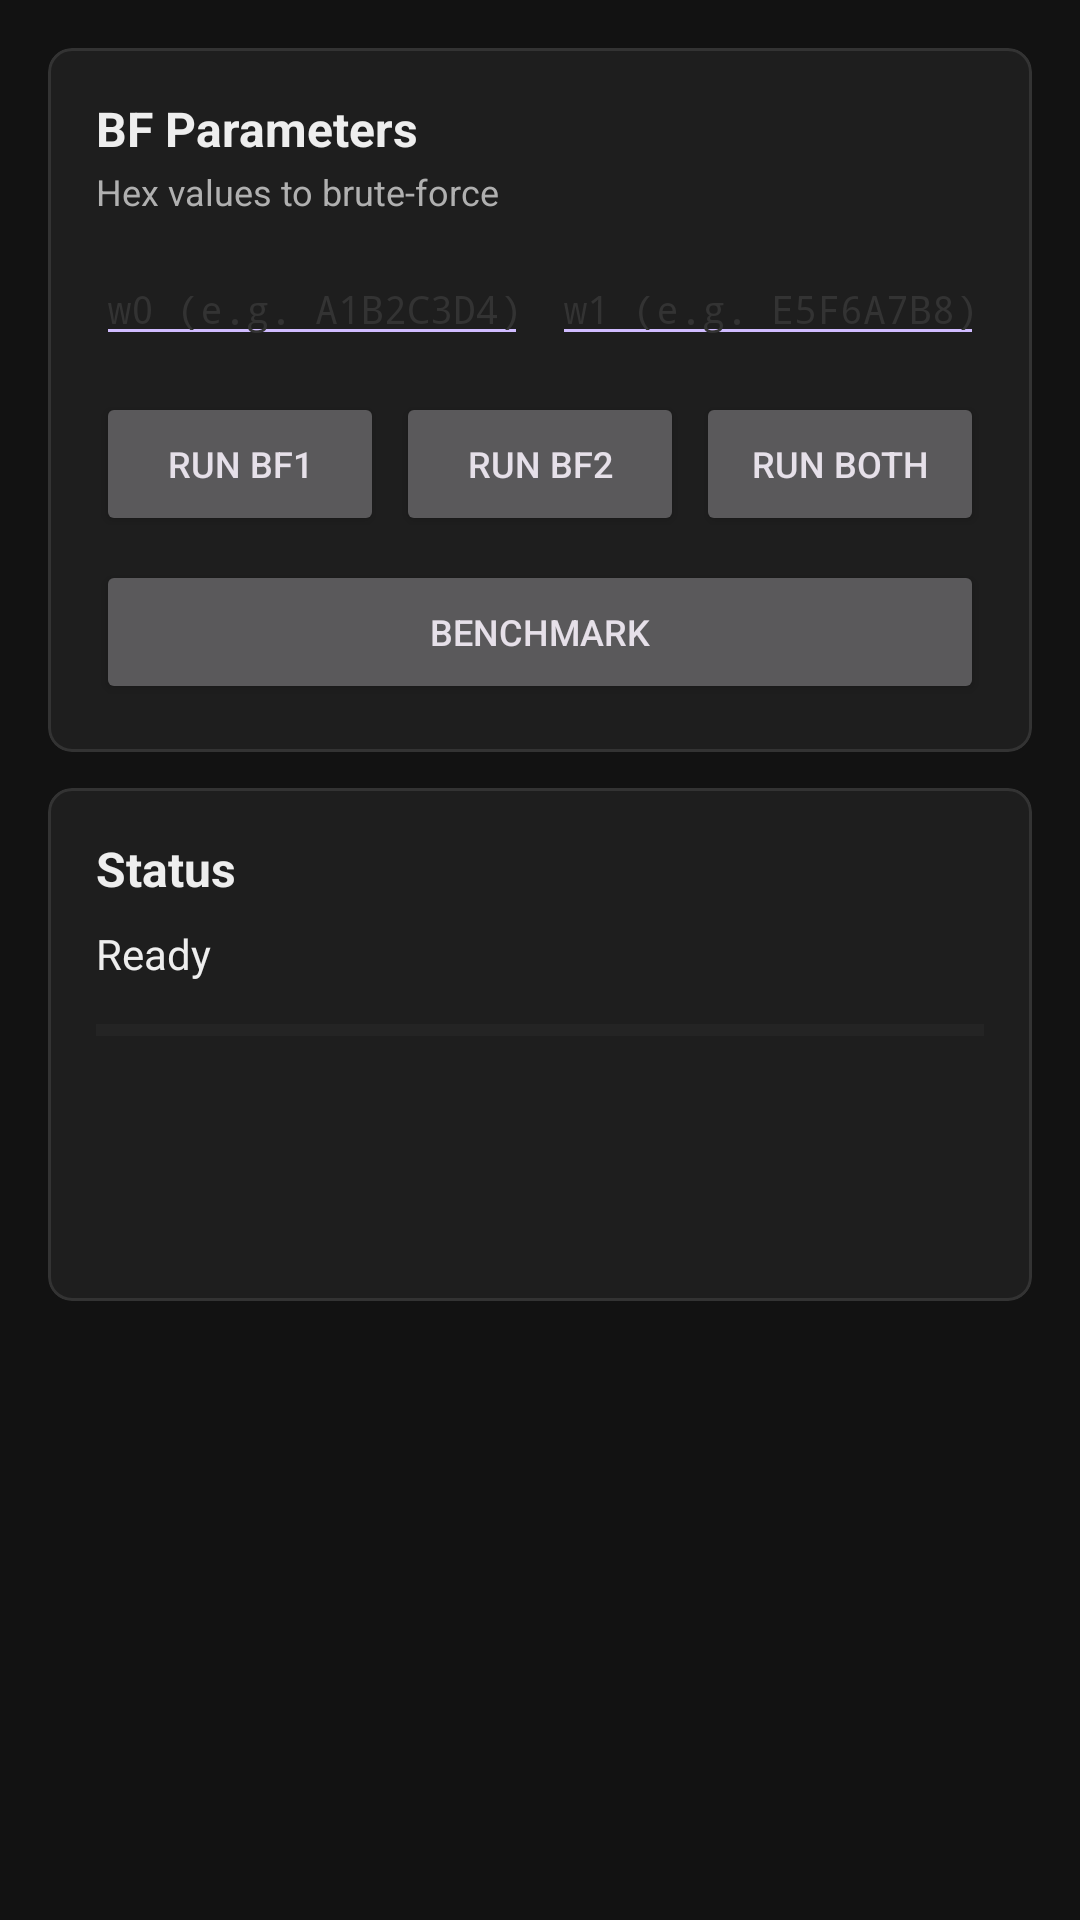

Reconstruct the res/layout file that produces this screen, plus the resources it refers to.
<!-- AndroidManifest.xml: application theme AppTheme -->
<!-- res/layout/fragment_psa_decrypt.xml -->
<?xml version="1.0" encoding="utf-8"?>
<ScrollView xmlns:android="http://schemas.android.com/apk/res/android"
    xmlns:app="http://schemas.android.com/apk/res-auto"
    android:layout_width="match_parent"
    android:layout_height="match_parent"
    android:background="?attr/colorSurface">
<LinearLayout
    android:layout_width="match_parent"
    android:layout_height="wrap_content"
    android:orientation="vertical"
    android:padding="16dp">

    <com.google.android.material.card.MaterialCardView
        android:layout_width="match_parent"
        android:layout_height="wrap_content"
        android:layout_marginBottom="12dp"
        app:cardBackgroundColor="?attr/colorSurfaceVariant"
        app:cardCornerRadius="8dp"
        app:cardElevation="0dp"
        app:strokeColor="?attr/colorOutline"
        app:strokeWidth="1dp">
        <LinearLayout
            android:layout_width="match_parent"
            android:layout_height="wrap_content"
            android:orientation="vertical"
            android:padding="16dp">
            
            <TextView
                android:layout_width="wrap_content"
                android:layout_height="wrap_content"
                android:text="BF Parameters"
                android:textSize="16sp"
                android:textStyle="bold"
                android:textColor="?attr/colorOnSurface"
                android:layout_marginBottom="2dp" />
            
            <TextView
                android:layout_width="wrap_content"
                android:layout_height="wrap_content"
                android:text="Hex values to brute-force"
                android:textSize="12sp"
                android:textColor="?attr/colorOnSurfaceVariant"
                android:layout_marginBottom="12dp" />
            <LinearLayout
                android:layout_width="match_parent"
                android:layout_height="wrap_content"
                android:orientation="horizontal"
                android:layout_marginBottom="12dp">
                
                <EditText
                    android:id="@+id/w0_input"
                    android:layout_width="0dp"
                    android:layout_height="wrap_content"
                    android:layout_weight="1"
                    android:hint="w0 (e.g. A1B2C3D4)"
                    android:inputType="textCapCharacters"
                    android:fontFamily="monospace"
                    android:textSize="13sp"
                    android:textColor="?attr/colorOnSurface"
                    android:textColorHint="?attr/colorOutline"
                    android:backgroundTint="?attr/colorPrimary"
                    android:layout_marginEnd="8dp" />
                
                <EditText
                    android:id="@+id/w1_input"
                    android:layout_width="0dp"
                    android:layout_height="wrap_content"
                    android:layout_weight="1"
                    android:hint="w1 (e.g. E5F6A7B8)"
                    android:inputType="textCapCharacters"
                    android:fontFamily="monospace"
                    android:textSize="13sp"
                    android:textColor="?attr/colorOnSurface"
                    android:textColorHint="?attr/colorOutline"
                    android:backgroundTint="?attr/colorPrimary" />
            </LinearLayout>
            <LinearLayout
                android:layout_width="match_parent"
                android:layout_height="wrap_content"
                android:orientation="horizontal"
                android:layout_marginBottom="8dp">
                
                <Button
                    android:id="@+id/run_bf1_button"
                    android:layout_width="0dp"
                    android:layout_height="wrap_content"
                    android:layout_weight="1"
                    android:text="Run BF1"
                    android:textSize="12sp"
                    android:layout_marginEnd="4dp" />
                
                <Button
                    android:id="@+id/run_bf2_button"
                    android:layout_width="0dp"
                    android:layout_height="wrap_content"
                    android:layout_weight="1"
                    android:text="Run BF2"
                    android:textSize="12sp"
                    android:layout_marginEnd="4dp" />
                
                <Button
                    android:id="@+id/run_both_button"
                    android:layout_width="0dp"
                    android:layout_height="wrap_content"
                    android:layout_weight="1"
                    android:text="Run Both"
                    android:textSize="12sp" />
            </LinearLayout>
            
            <Button
                android:id="@+id/test_button"
                android:layout_width="match_parent"
                android:layout_height="wrap_content"
                android:text="Benchmark"
                android:textSize="12sp" />
        </LinearLayout>
    </com.google.android.material.card.MaterialCardView>

    <com.google.android.material.card.MaterialCardView
        android:layout_width="match_parent"
        android:layout_height="wrap_content"
        app:cardBackgroundColor="?attr/colorSurfaceVariant"
        app:cardCornerRadius="8dp"
        app:cardElevation="0dp"
        app:strokeColor="?attr/colorOutline"
        app:strokeWidth="1dp">
        <LinearLayout
            android:layout_width="match_parent"
            android:layout_height="wrap_content"
            android:orientation="vertical"
            android:padding="16dp">
            
            <TextView
                android:layout_width="wrap_content"
                android:layout_height="wrap_content"
                android:text="Status"
                android:textSize="16sp"
                android:textStyle="bold"
                android:textColor="?attr/colorOnSurface"
                android:layout_marginBottom="8dp" />
            
            <TextView
                android:id="@+id/status_text"
                android:layout_width="match_parent"
                android:layout_height="wrap_content"
                android:text="Ready"
                android:textSize="14sp"
                android:textColor="?attr/colorOnSurface"
                android:layout_marginBottom="8dp" />
            
            <ProgressBar
                android:id="@+id/progress_bar"
                style="?android:attr/progressBarStyleHorizontal"
                android:layout_width="match_parent"
                android:layout_height="wrap_content"
                android:max="100"
                android:progress="0"
                android:progressTint="?attr/colorPrimary"
                android:progressBackgroundTint="?attr/colorOutline"
                android:layout_marginBottom="4dp" />
            
            <TextView
                android:id="@+id/progress_text"
                android:layout_width="match_parent"
                android:layout_height="wrap_content"
                android:text=""
                android:textSize="13sp"
                android:textColor="?attr/colorOnSurfaceVariant"
                android:fontFamily="monospace" />
            
            <TextView
                android:id="@+id/speed_text"
                android:layout_width="match_parent"
                android:layout_height="wrap_content"
                android:text=""
                android:textSize="13sp"
                android:textColor="?attr/colorOnSurfaceVariant"
                android:fontFamily="monospace"
                android:layout_marginBottom="8dp" />
            
            <TextView
                android:id="@+id/result_text"
                android:layout_width="match_parent"
                android:layout_height="wrap_content"
                android:text=""
                android:textSize="14sp"
                android:fontFamily="monospace"
                android:textColor="?attr/colorPrimary"
                android:textIsSelectable="true" />
        </LinearLayout>
    </com.google.android.material.card.MaterialCardView>

</LinearLayout>
</ScrollView>
<!-- resources referenced by this layout -->
<resources>
  <style name="AppTheme" parent="Theme.Material3.Dark.NoActionBar">
          <item name="colorOnPrimary">@color/black</item>
          <item name="colorPrimaryContainer">@color/primary_container</item>
          <item name="colorOnPrimaryContainer">@color/on_primary_container</item>
          <item name="colorSecondary">?attr/colorPrimary</item>
          <item name="colorOnSecondary">@color/black</item>
          <item name="colorSecondaryContainer">@color/dark_card</item>
          <item name="colorOnSecondaryContainer">@color/text_primary</item>
          <item name="colorSurface">@color/dark_surface</item>
          <item name="colorOnSurface">@color/text_primary</item>
          <item name="colorSurfaceVariant">@color/dark_card</item>
          <item name="colorOnSurfaceVariant">@color/text_secondary</item>
          <item name="android:colorBackground">@color/dark_surface</item>
          <item name="colorOutline">@color/dark_divider</item>
          <item name="android:colorEdgeEffect">?attr/colorPrimary</item>
          <item name="android:statusBarColor">@android:color/transparent</item>
          <item name="android:navigationBarColor">@android:color/transparent</item>
          <item name="materialButtonStyle">@style/DarkButton</item>
          <item name="navigationViewStyle">@style/NavViewStyle</item>
          <item name="materialAlertDialogTheme">@style/M3AlertDialog</item>
      </style>
  <color name="black">#FF000000</color>
  <color name="primary_container">#FF3D1F00</color>
  <color name="on_primary_container">#FFFFBD7A</color>
  <color name="dark_card">#FF1E1E1E</color>
  <color name="text_primary">#FFEEEEEE</color>
  <color name="dark_surface">#FF121212</color>
  <color name="text_secondary">#FFB0B0B0</color>
  <color name="dark_divider">#FF333333</color>
  <style name="DarkButton" parent="Widget.Material3.Button">
          <item name="backgroundTint">?attr/colorPrimary</item>
          <item name="android:textColor">@color/black</item>
          <item name="shapeAppearance">@style/ShapeAppearance.App.Button</item>
      </style>
  <style name="NavViewStyle" parent="Widget.Material3.NavigationView">
          <item name="itemShapeAppearance">@style/ShapeAppearance.App.Button</item>
  
      </style>
  <style name="M3AlertDialog" parent="ThemeOverlay.Material3.MaterialAlertDialog">
          <item name="shapeAppearanceOverlay">@style/ShapeAppearance.App.Dialog</item>
          <item name="android:background">@color/dialog_blur_bg</item>
      </style>
  <style name="ShapeAppearance.App.Button" parent="ShapeAppearance.Material3.Corner.Full">
          <item name="cornerFamily">rounded</item>
          <item name="cornerSize">12dp</item>
      </style>
  <style name="ShapeAppearance.App.Dialog" parent="">
          <item name="cornerFamily">rounded</item>
          <item name="cornerSize">8dp</item>
      </style>
  <color name="dialog_blur_bg">#CC1A1A2E</color>
</resources>
